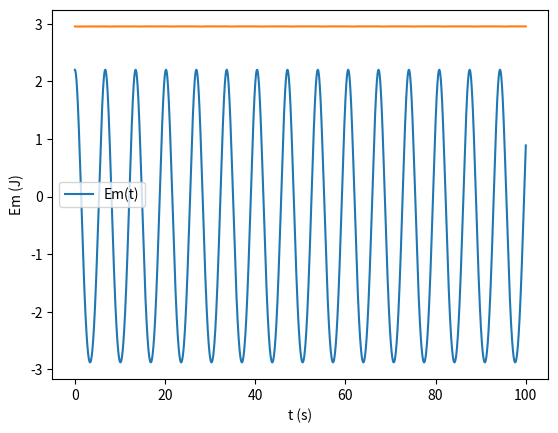

Write the Python code that produced this figure.
import numpy as np
import matplotlib.pyplot as plt
import math

dt = 0.001

t = np.arange(0, 100+dt,dt)

#Constantes
k = 1
m = 1
alpha = 0.05
w = math.sqrt(k/m)

v = np.zeros(t.size)
x = np.zeros(t.size)
f = np.zeros(t.size)
a = np.zeros(t.size)
Em = np.zeros(t.size)

x[0] = 2.2  #posicao inicial
v[0] = 0    #velocidade inicial

for i in range(t.size-1):
    f[i] =  -k*x[i] - 3*alpha*(x[i]**2)
    a[i] = f[i]/m
    v[i+1] = v[i] + a[i]*dt
    x[i+1] = x[i] + v[i+1]*dt
    Em[i] = 0.5*m*(v[i]**2) + 0.5*k*(x[i]**2) + alpha*(x[i]**3)
    
Em[t.size-1] = 0.5*m*(v[t.size-1]**2) + 0.5*k*(x[t.size-1]**2) + alpha*(x[t.size-1]**3)

    
#Lei do movimento
plt.plot(t,x)
plt.xlabel("tempo")
plt.ylabel("x(m)")
plt.legend(["x(t)"])
plt.grid()
plt.show()


#Energia Mecânica
plt.xlabel("t (s)")
plt.ylabel("Em (J)")
plt.legend(["Em(t)"])
plt.plot(t,Em)
plt.grid()
plt.show()